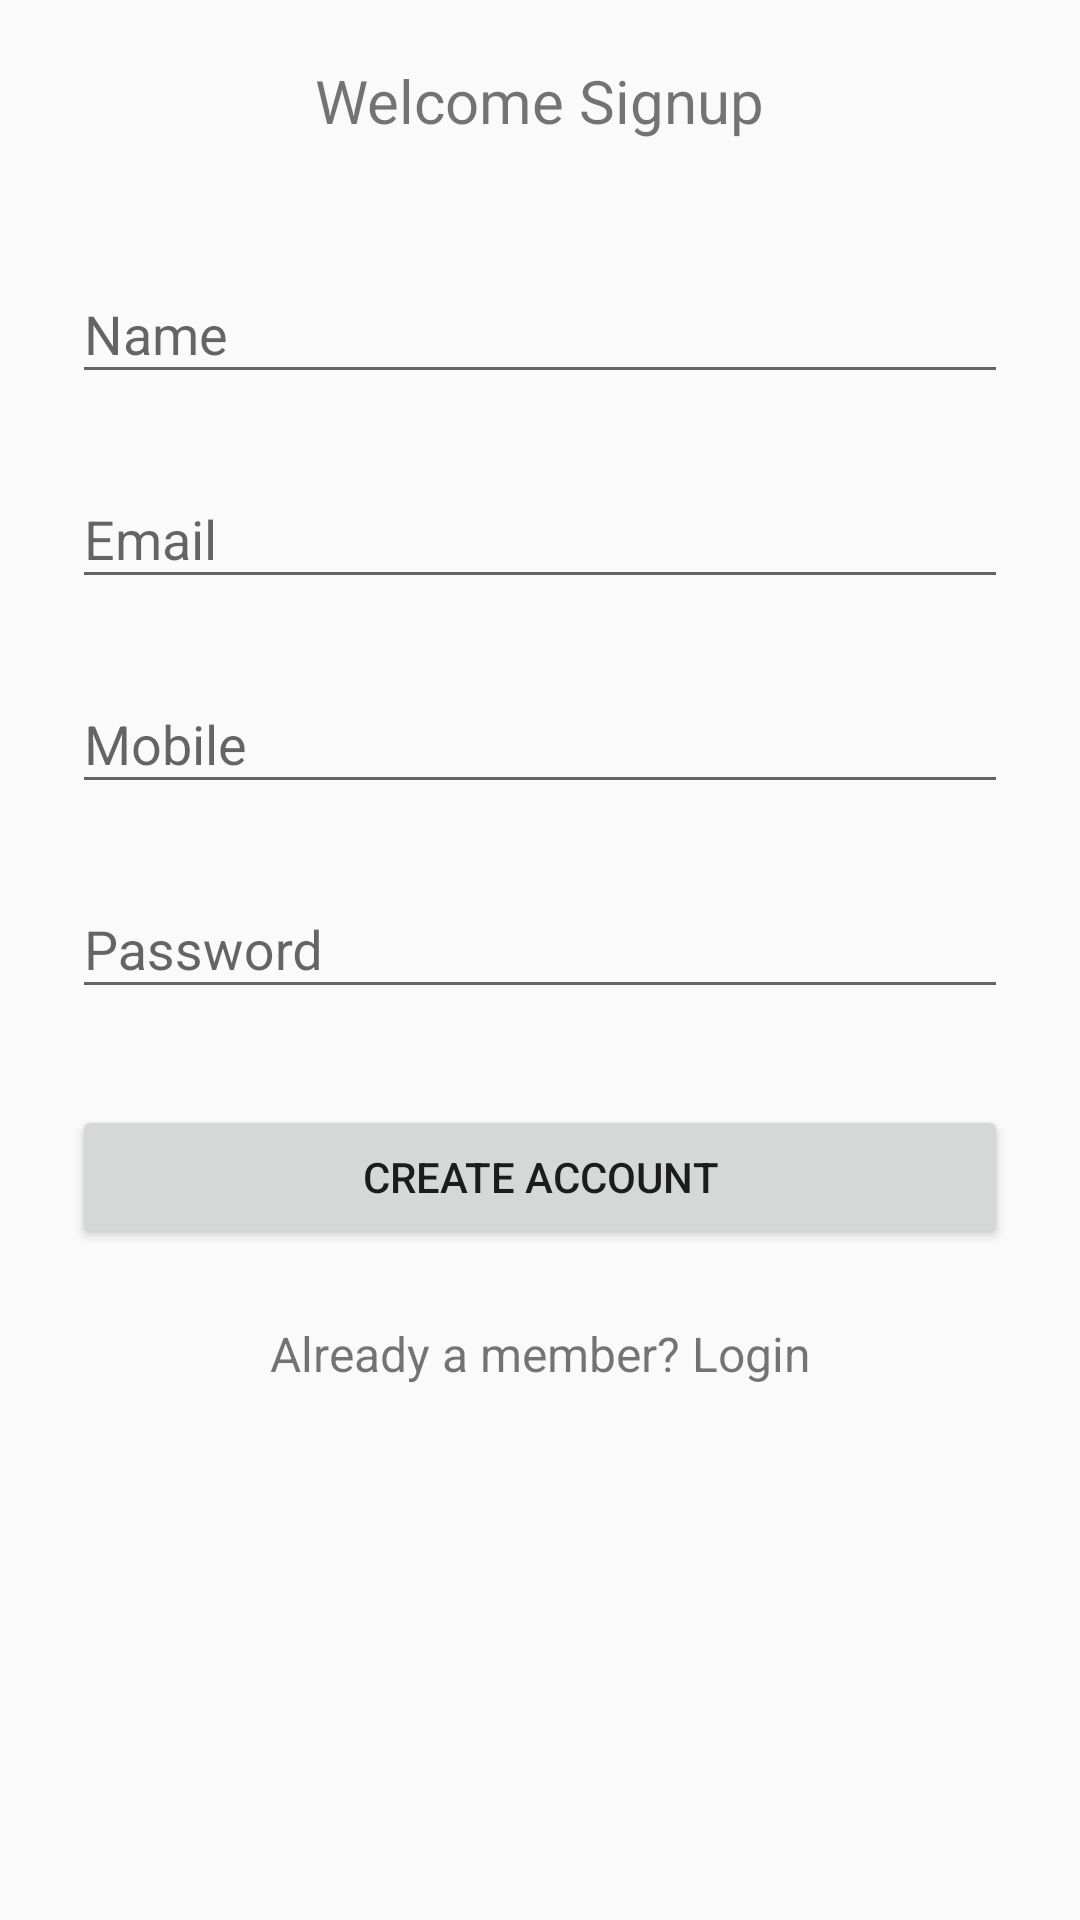

Layout XML and referenced resources for this Android screen:
<!-- AndroidManifest.xml: activity theme AppTheme.NoActionBar -->
<!-- res/layout/activity_signup.xml -->
<?xml version="1.0" encoding="utf-8"?>
<ScrollView
    xmlns:android="http://schemas.android.com/apk/res/android"
    android:layout_width="fill_parent"
    android:layout_height="fill_parent"
    android:fitsSystemWindows="true">

    <LinearLayout
        android:orientation="vertical"
        android:layout_width="match_parent"
        android:layout_height="wrap_content"
        android:paddingTop="20dp"
        android:paddingLeft="24dp"
        android:paddingRight="24dp">

        <TextView
            android:text="Welcome Signup"
            android:layout_width="wrap_content"
            android:layout_height="wrap_content"
            android:textSize="20sp"
            android:layout_marginBottom="24dp"
            android:layout_gravity="center_horizontal" />

        
        <android.support.design.widget.TextInputLayout
            android:layout_width="match_parent"
            android:layout_height="wrap_content"
            android:layout_marginTop="8dp"
            android:layout_marginBottom="8dp">
            <EditText android:id="@+id/input_name"
                android:layout_width="match_parent"
                android:layout_height="wrap_content"
                android:inputType="textCapWords"
                android:hint="Name" />
        </android.support.design.widget.TextInputLayout>

        
        <android.support.design.widget.TextInputLayout
            android:layout_width="match_parent"
            android:layout_height="wrap_content"
            android:layout_marginTop="8dp"
            android:layout_marginBottom="8dp">
            <EditText android:id="@+id/input_email"
                android:layout_width="match_parent"
                android:layout_height="wrap_content"
                android:inputType="textEmailAddress"
                android:hint="Email" />
        </android.support.design.widget.TextInputLayout>


        
        <android.support.design.widget.TextInputLayout
            android:layout_width="match_parent"
            android:layout_height="wrap_content"
            android:layout_marginTop="8dp"
            android:layout_marginBottom="8dp">
            <EditText android:id="@+id/input_mobile"
                android:layout_width="match_parent"
                android:layout_height="wrap_content"
                android:inputType="phone"
                android:hint="Mobile"/>
        </android.support.design.widget.TextInputLayout>

        
        <android.support.design.widget.TextInputLayout
            android:layout_width="match_parent"
            android:layout_height="wrap_content"
            android:layout_marginTop="8dp"
            android:layout_marginBottom="8dp">
            <EditText android:id="@+id/input_password"
                android:layout_width="match_parent"
                android:layout_height="wrap_content"
                android:inputType="textPassword"
                android:hint="Password"/>
        </android.support.design.widget.TextInputLayout>

        
        <android.support.v7.widget.AppCompatButton
            android:id="@+id/btn_signup"
            android:layout_width="fill_parent"
            android:layout_height="wrap_content"
            android:layout_marginTop="24dp"
            android:layout_marginBottom="24dp"
            android:padding="12dp"
            android:text="Create Account"/>

        <TextView android:id="@+id/link_login"
            android:layout_width="fill_parent"
            android:layout_height="wrap_content"
            android:layout_marginBottom="24dp"
            android:text="Already a member? Login"
            android:gravity="center"
            android:textSize="16dip"/>

    </LinearLayout>
</ScrollView>
<!-- resources referenced by this layout -->
<resources>
  <style name="AppTheme.NoActionBar">
          <item name="windowActionBar">false</item>
          <item name="windowNoTitle">true</item>
      </style>
</resources>
